Run: headless pygame with SDL's dummy video driver; simulated clock (each Clock.tick advances the game by its frame time, no real sleeping); random seed 0; keys injected as events and as key.get_pressed() state; no mouse input.
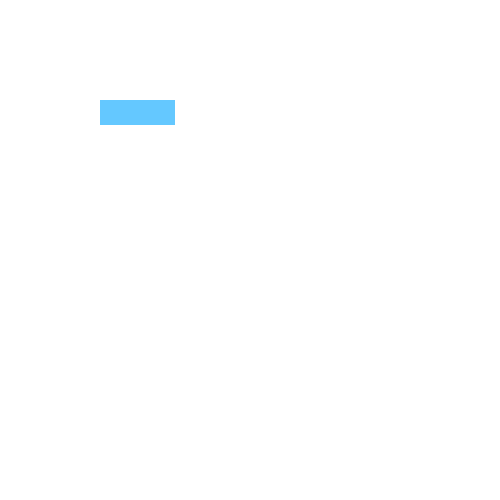
Frame 1 of 4 · flips 1–60 · no input
Frame 2 of 4 · flips 61–180 · tapped SPACE, RETURN · held RIGHT (→), D · screen unchanged from frame 1, image omitted
Frame 3 of 4 · flips 181–300 · held DOWN (↓), S · screen unchanged from frame 2, image omitted
Frame 4 of 4 · flips 301–420 · held LEFT (←), A, UP (↑), W · screen unchanged from frame 3, image omitted

The pygame program that drew these frames:

# Import pygame library
import pygame
# Initialize pygame
pygame.init()

# Set up window
window = pygame.display.set_mode((500,500))

def main():
    # Run until user quits program
    run = True
    while run:
        for event in pygame.event.get():
            if event.type == pygame.QUIT:
                run = False
    
        # Make background white
        window.fill((255, 255, 255))

        # Create a blue circle      color       center      radius
        # pygame.draw.circle(window, (0, 0, 255), (250, 250), 75)

        # Create new player
        player = Player()
        # Draw the player on the screen
        window.blit(player.surf, (100, 100))

        # Flip the display
        pygame.display.flip()
    
    # Ends pygame
    pygame.quit()

# Create Player class that inherits from pygame Sprite class
class Player(pygame.sprite.Sprite):
    # Player constructor
    def __init__(self):
        # Calls parent constructor
        super().__init__()
        self.surf = pygame.Surface((75, 25))
        self.surf.fill((100, 200, 255))
        self.rect = self.surf.get_rect()


if __name__ == '__main__':
    main()
